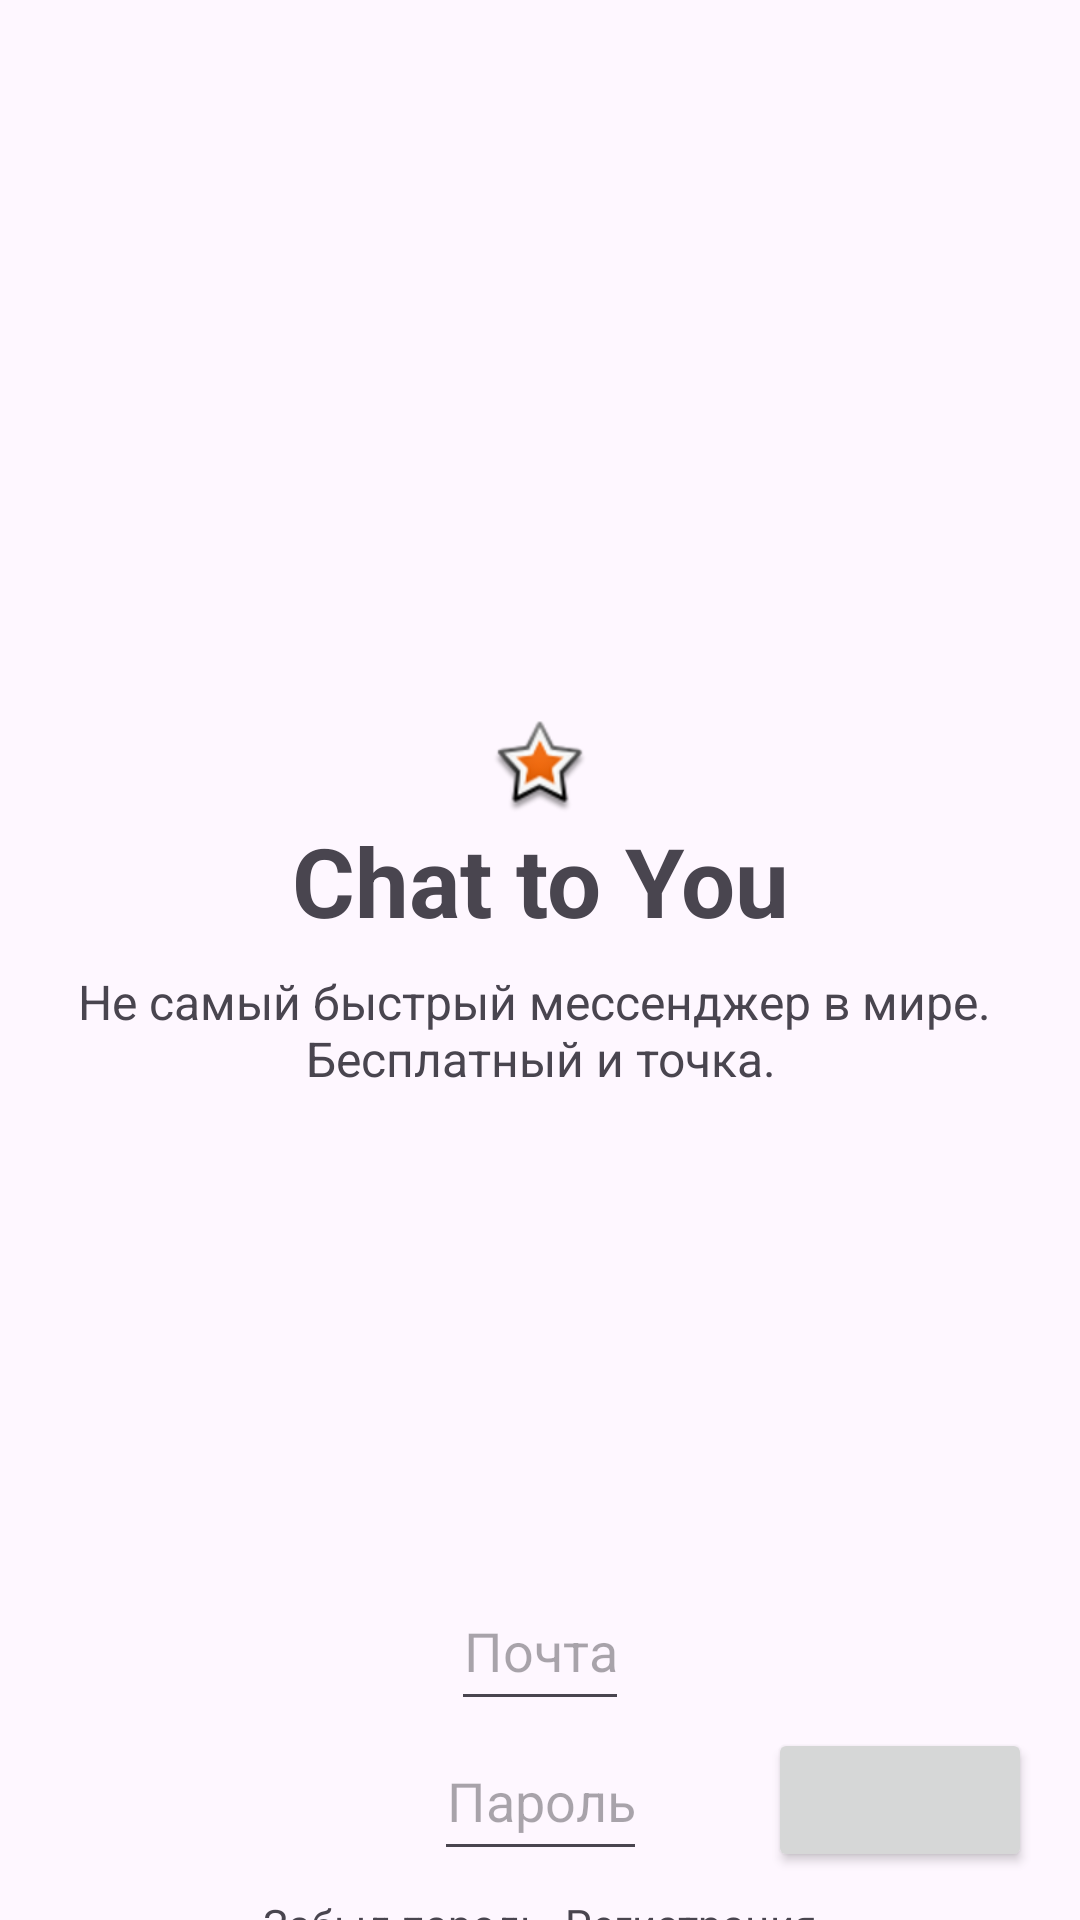

The Android layout XML behind this screen, and the referenced resources:
<!-- AndroidManifest.xml: application theme Theme.ChatToYou -->
<!-- res/layout/activity_main.xml -->
<?xml version="1.0" encoding="utf-8"?>
<androidx.constraintlayout.widget.ConstraintLayout xmlns:android="http://schemas.android.com/apk/res/android"
    xmlns:app="http://schemas.android.com/apk/res-auto"
    xmlns:tools="http://schemas.android.com/tools"
    android:id="@+id/main"
    android:layout_width="match_parent"
    android:layout_height="match_parent"
    tools:context=".LoginActivity">

    <ImageView
        android:id="@+id/mainImage"
        android:layout_width="wrap_content"
        android:layout_height="wrap_content"
        android:layout_marginTop="240dp"
        android:src="@android:drawable/star_big_on"
        app:layout_constraintLeft_toLeftOf="parent"
        app:layout_constraintRight_toRightOf="parent"
        app:layout_constraintTop_toTopOf="parent" />

    <TextView
        android:id="@+id/textViewName"
        android:layout_width="wrap_content"
        android:layout_height="wrap_content"
        android:text="@string/textViewName"
        android:textSize="32sp"
        android:textStyle="bold"
        app:layout_constraintLeft_toLeftOf="parent"
        app:layout_constraintRight_toRightOf="parent"
        app:layout_constraintTop_toBottomOf="@id/mainImage" />

    <TextView
        android:id="@+id/textViewDescription"
        android:layout_width="wrap_content"
        android:layout_height="wrap_content"
        android:layout_margin="8dp"
        android:text="@string/shortDescription"
        android:textAlignment="center"
        android:textSize="16sp"
        app:layout_constraintLeft_toLeftOf="parent"
        app:layout_constraintRight_toRightOf="parent"
        app:layout_constraintTop_toBottomOf="@+id/textViewName" />

    <EditText
        android:id="@+id/editTextMail"
        android:layout_width="wrap_content"
        android:layout_height="50dp"
        android:inputType="textEmailAddress"
        app:layout_constraintLeft_toLeftOf="parent"
        app:layout_constraintRight_toRightOf="parent"
        app:layout_constraintTop_toBottomOf="@+id/textViewDescription"
        android:hint="@string/editMail"
        android:layout_marginTop="160dp"
        android:textAlignment="center"
        />
    <EditText
        android:layout_width="wrap_content"
        android:layout_height="50dp"
        android:id="@+id/editTextPassword"
        android:inputType="textPassword"
        app:layout_constraintTop_toBottomOf="@+id/editTextMail"
        app:layout_constraintLeft_toLeftOf="parent"
        app:layout_constraintRight_toRightOf="parent"
        android:hint="@string/editPassword"
        android:textAlignment="center"/>
    <TextView
        android:layout_width="wrap_content"
        android:layout_height="wrap_content"
        android:id="@+id/textViewRegistation"
        app:layout_constraintTop_toBottomOf="@+id/editTextPassword"
        app:layout_constraintRight_toRightOf="parent"
        app:layout_constraintLeft_toRightOf="@+id/textViewForgotPassword"
        android:text="@string/textViewRegistration"
        android:layout_marginTop="8dp"
        android:layout_marginEnd="80dp"
        />
    <TextView
        android:layout_width="wrap_content"
        android:layout_height="wrap_content"
        android:id="@+id/textViewForgotPassword"
        app:layout_constraintTop_toBottomOf="@+id/editTextPassword"
        app:layout_constraintLeft_toLeftOf="parent"
        app:layout_constraintRight_toLeftOf="@id/textViewRegistation"
        android:text="@string/textViewForgotPassword"
        android:layout_marginTop="8dp"
        android:layout_marginStart="80dp"
        />
    <Button
        android:layout_width="wrap_content"
        android:layout_height="wrap_content"
        android:id="@+id/buttonNextPage"
        app:layout_constraintRight_toRightOf="parent"
        app:layout_constraintBottom_toBottomOf="parent"
        android:layout_margin="16dp"/>


</androidx.constraintlayout.widget.ConstraintLayout>
<!-- resources referenced by this layout -->
<resources>
  <string name="editMail">Почта</string>
  <string name="editPassword">Пароль</string>
  <string name="shortDescription">Не самый быстрый мессенджер в мире. \nБесплатный и точка.</string>
  <string name="textViewForgotPassword">Забыл пароль</string>
  <string name="textViewName">Chat to You</string>
  <string name="textViewRegistration">Регистрация</string>
  <style name="Theme.ChatToYou" parent="Base.Theme.ChatToYou" />
  <style name="Base.Theme.ChatToYou" parent="Theme.Material3.DayNight.NoActionBar">
          
          
      </style>
</resources>
